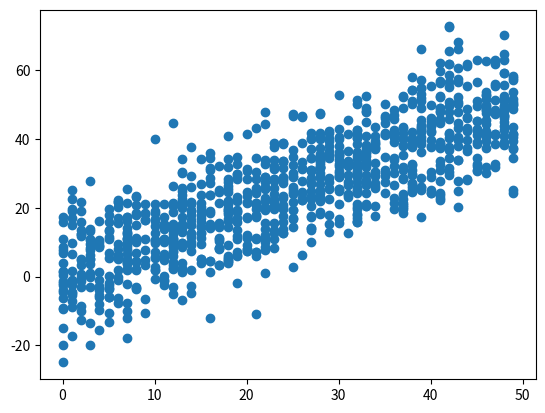

The script that saved this image:
import numpy as np
import matplotlib.pyplot as plt
np.random.seed(1)
# 1000 random integers between 0 and 50
x = np.random.randint(0, 50, 1000)
# Positive Correlation with some noise
y = x + np.random.normal(0, 10, 1000)
np.corrcoef(x, y)
plt.scatter(x, y)
plt.show()